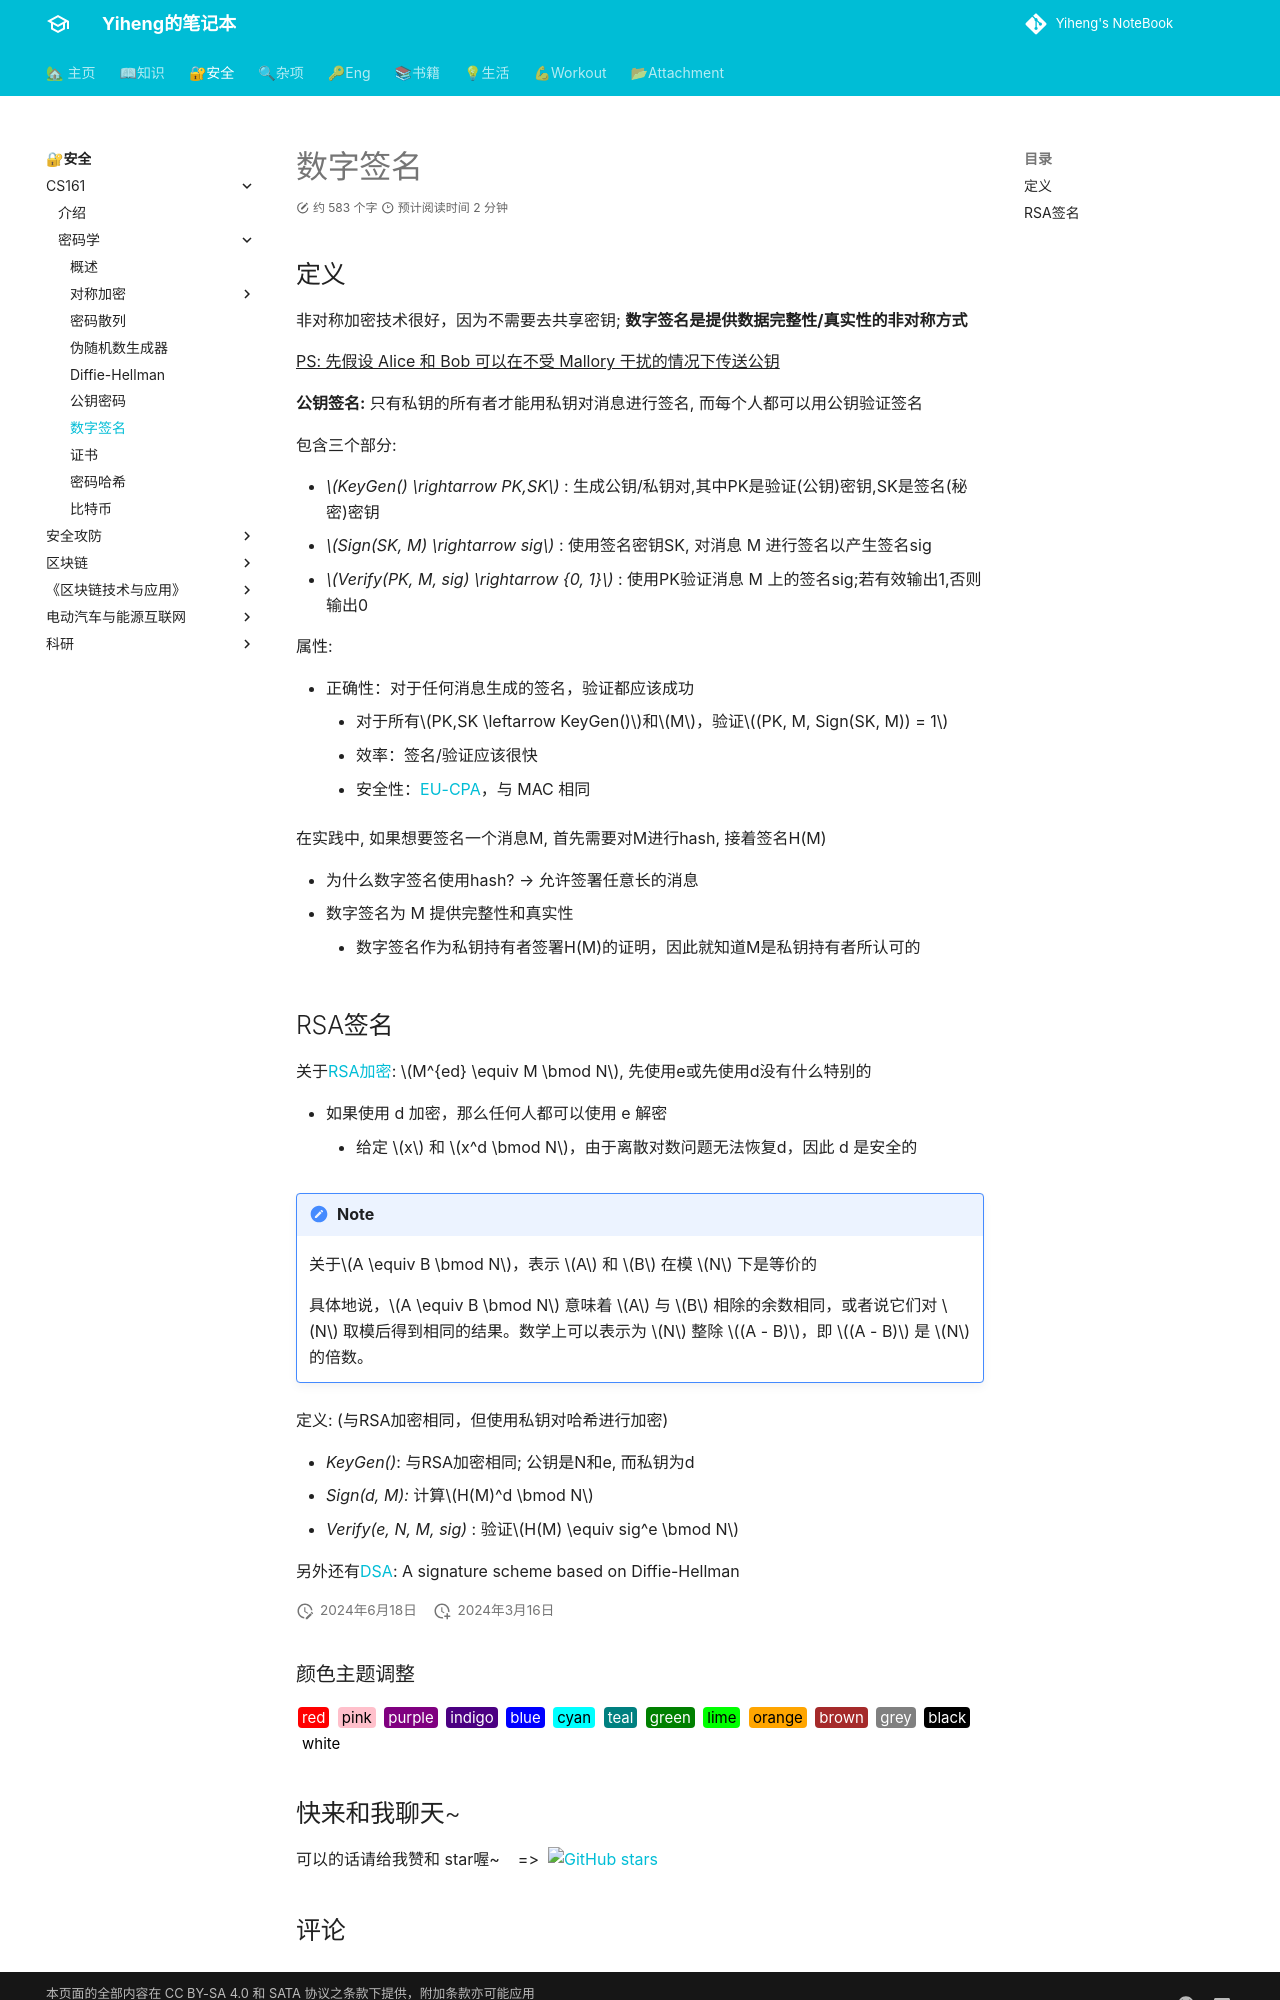

repository: codeheng/codeheng.github.io · page: security_etc/cryptography/12-digital_signatures/index.html · generator: mkdocs

---
comments: true
---

## 定义

非对称加密技术很好，因为不需要去共享密钥; **数字签名是提供数据完整性/真实性的非对称方式**

^^PS: 先假设 Alice 和 Bob 可以在不受 Mallory 干扰的情况下传送公钥^^

**公钥签名:** 只有私钥的所有者才能用私钥对消息进行签名, 而每个人都可以用公钥验证签名

包含三个部分: 

- *$KeyGen() \rightarrow  PK,SK$* : 生成公钥/私钥对,其中PK是验证(公钥)密钥,SK是签名(秘密)密钥
- *$Sign(SK, M) \rightarrow sig$* : 使用签名密钥SK, 对消息 M 进行签名以产生签名sig
- *$Verify(PK, M, sig) \rightarrow {0, 1}$* : 使用PK验证消息 M 上的签名sig;若有效输出1,否则输出0

属性:
  
  - 正确性：对于任何消息生成的签名，验证都应该成功
      - 对于所有$PK,SK \leftarrow KeyGen()$和$M$，验证$(PK, M, Sign(SK, M)) = 1$
      - 效率：签名/验证应该很快
      - 安全性：[EU-CPA](./7-MACs.md/#eu-cpa)，与 MAC 相同

在实践中, 如果想要签名一个消息M, 首先需要对M进行hash, 接着签名H(M)

- 为什么数字签名使用hash? --> 允许签署任意长的消息
- 数字签名为 M 提供完整性和真实性
    - 数字签名作为私钥持有者签署H(M)的证明，因此就知道M是私钥持有者所认可的
